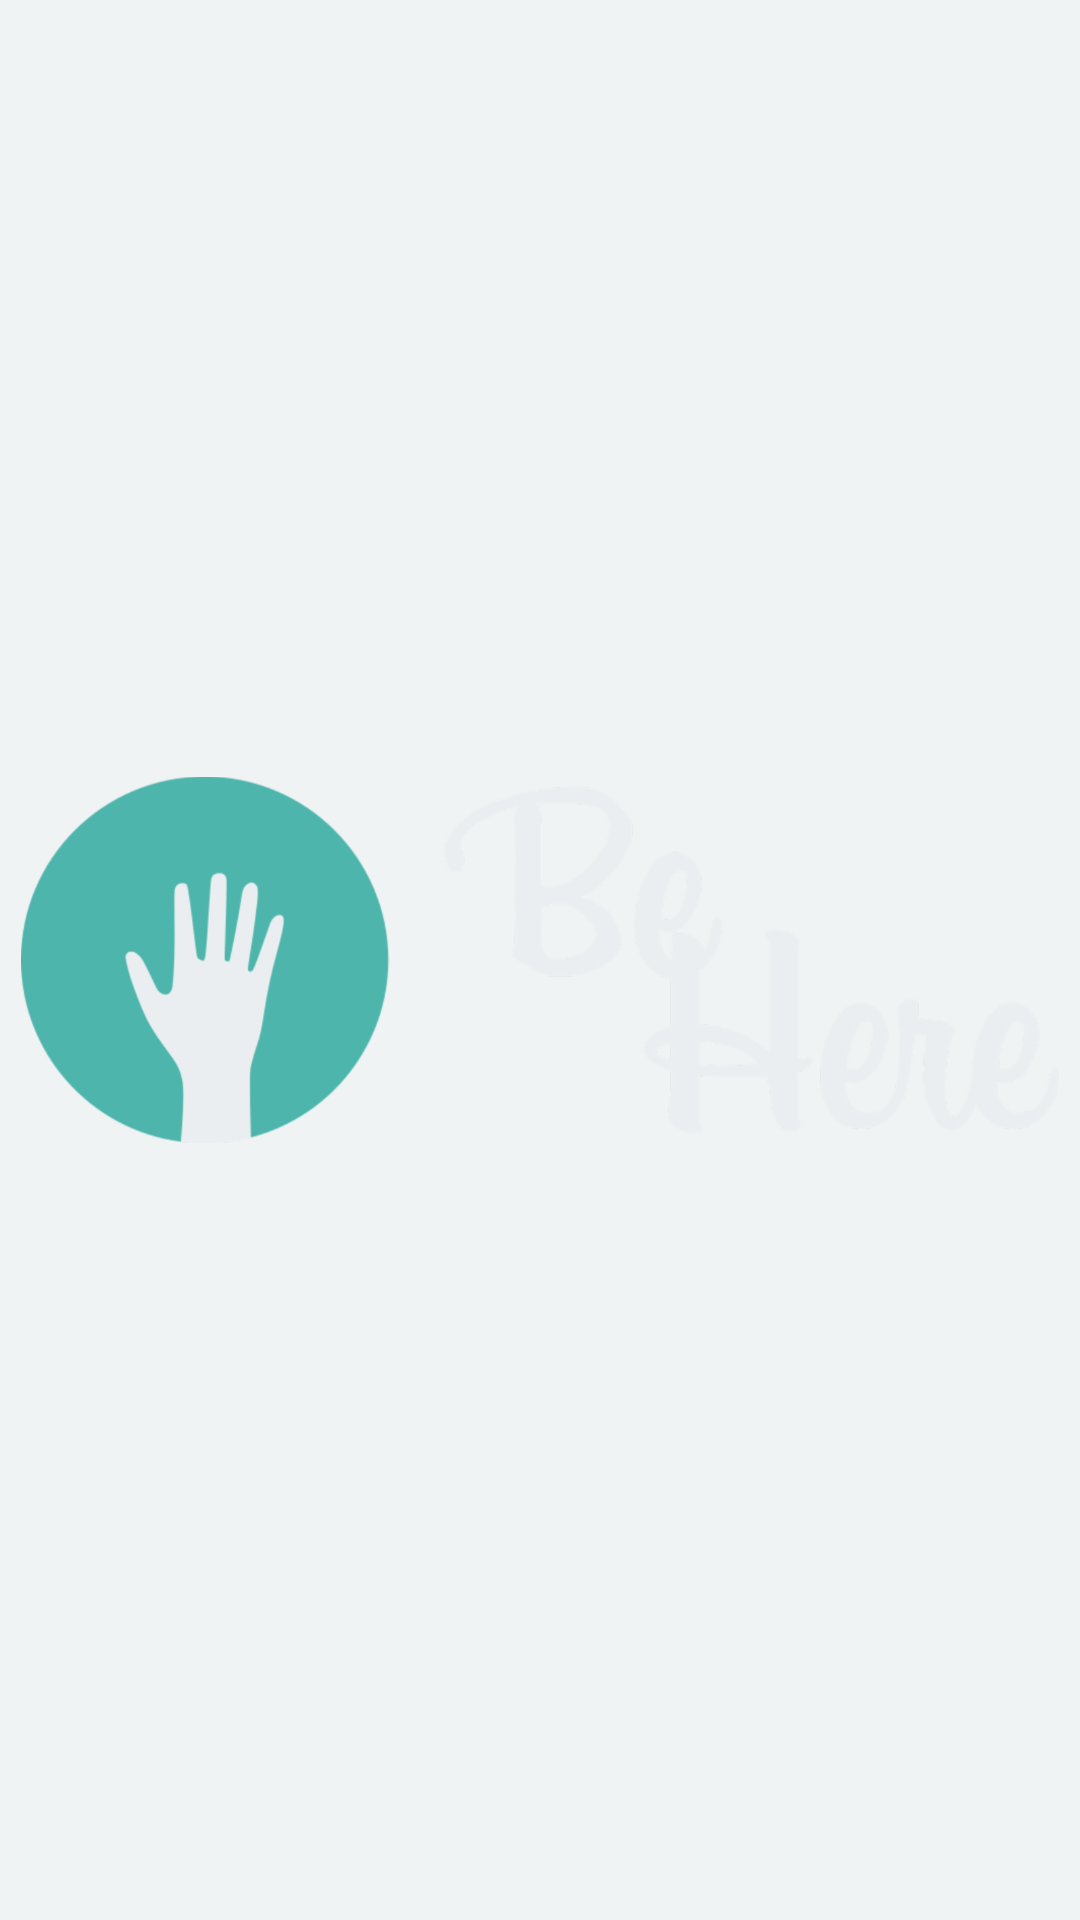

The Android layout XML behind this screen, and the referenced resources:
<!-- AndroidManifest.xml: application theme BeHereTheme -->
<!-- res/layout/action_bar_layout.xml -->
<?xml version="1.0" encoding="utf-8"?>
<RelativeLayout xmlns:android="http://schemas.android.com/apk/res/android"
                android:layout_width="match_parent"
                android:layout_height="match_parent">

    <ImageView
        android:id="@+id/img_logo"
        android:layout_width="match_parent"
        android:layout_height="match_parent"
        android:layout_centerHorizontal="true"
        android:layout_centerVertical="true"
        android:padding="7sp"
        android:src="@drawable/be_here_logo"/>
</RelativeLayout>
<!-- resources referenced by this layout -->
<resources>
  <!-- drawable be_here_logo: png bitmap (drawable-hdpi, 54957 bytes) -->
  <style name="BeHereTheme" parent="Theme.AppCompat.Light.DarkActionBar">
          
          <item name="colorPrimary">@color/gray</item>
          <item name="colorPrimaryDark">@color/dark_gray</item>
          <item name="colorAccent">@color/teal</item>
          <item name="android:colorBackground">@color/white</item>
      </style>
  <color name="gray">#848FA0</color>
  <color name="dark_gray">#737B8B</color>
  <color name="white">#F0F3F4</color>
</resources>
